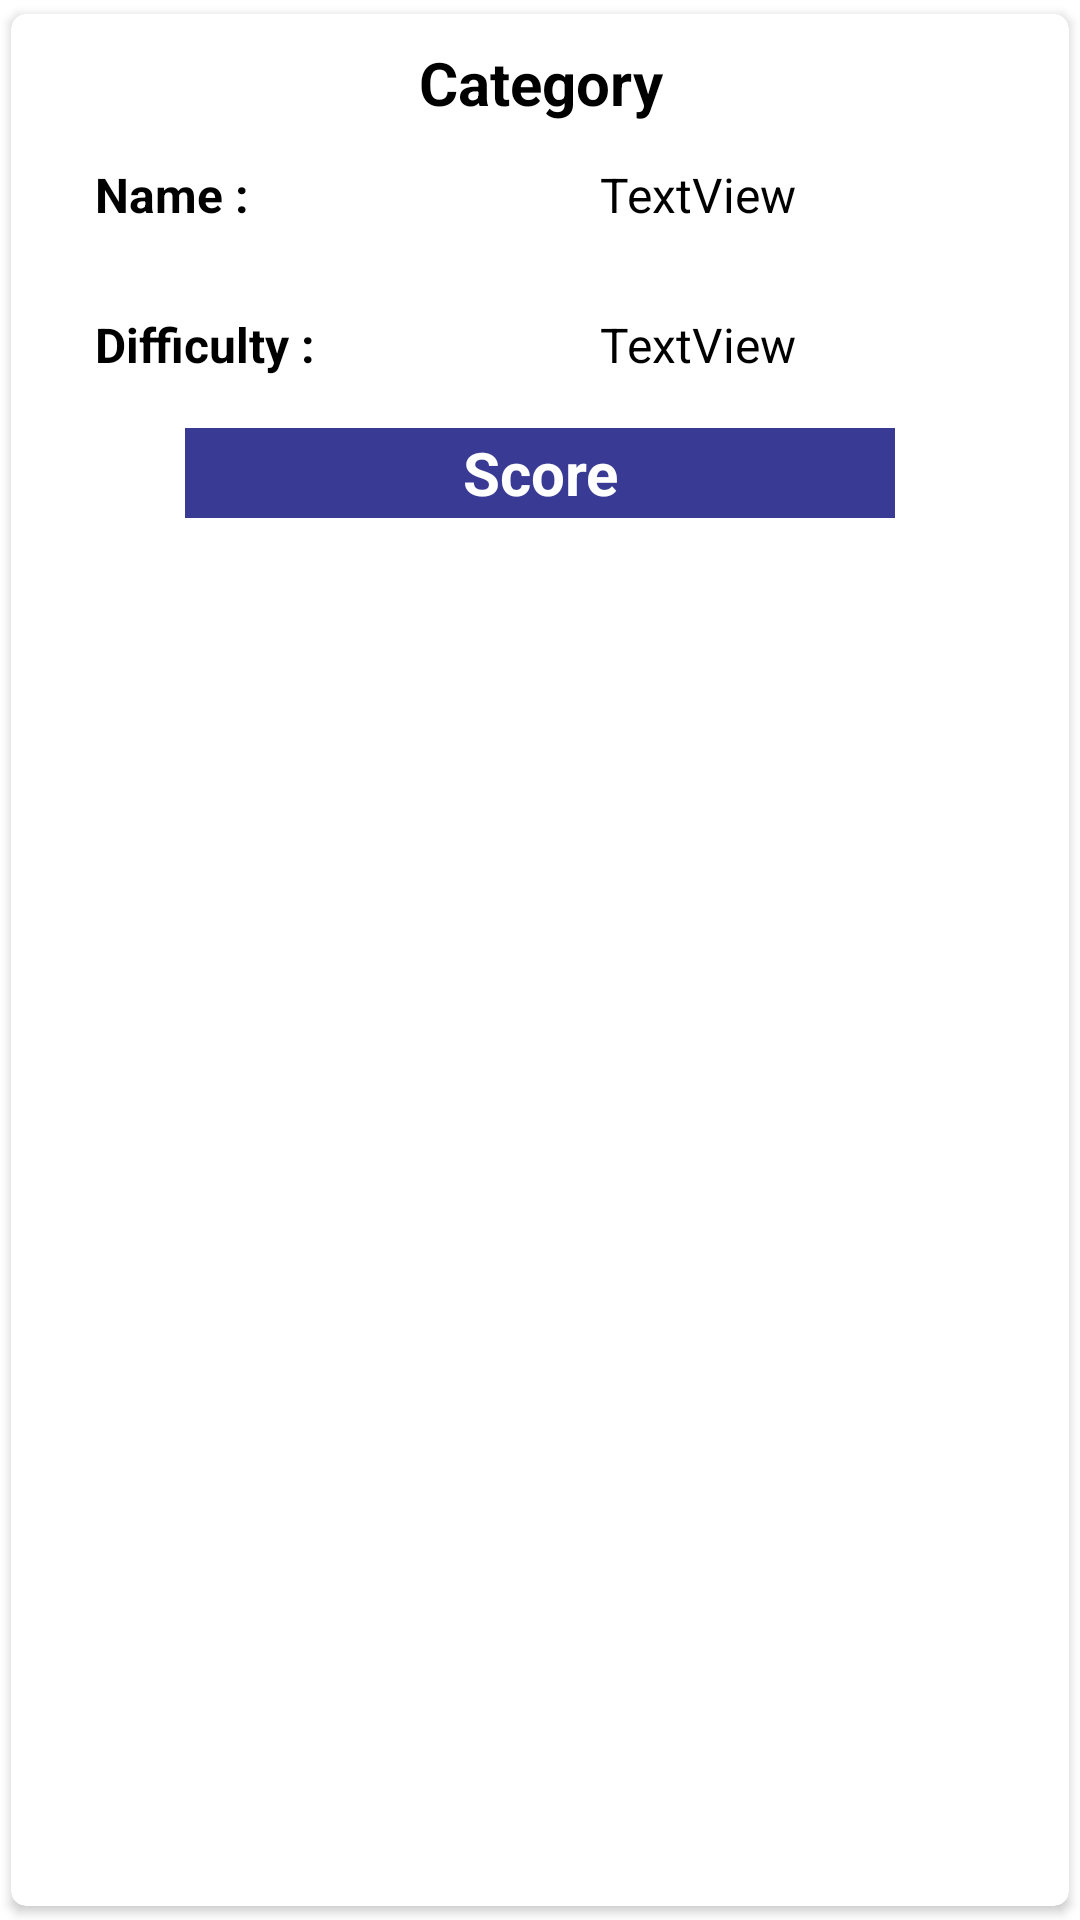

Produce the Android XML layout that renders to this screen, including the resource entries it uses.
<!-- AndroidManifest.xml: application theme Theme.TriviaQuiz -->
<!-- res/layout/score_item_layout.xml -->
<?xml version="1.0" encoding="utf-8"?>
<androidx.cardview.widget.CardView xmlns:android="http://schemas.android.com/apk/res/android"
    xmlns:app="http://schemas.android.com/apk/res-auto"
    xmlns:tools="http://schemas.android.com/tools"
    android:id="@+id/cardViewL"
    android:layout_width="match_parent"
    android:layout_height="wrap_content"
    android:elevation="4dp"
    app:cardCornerRadius="5dp"
    app:cardUseCompatPadding="true">

    <RelativeLayout
        android:id="@+id/relativeLayout"
        android:layout_width="wrap_content"
        android:layout_height="177dp"
        android:padding="8dp">

        <TextView
            android:id="@+id/recCat"
            android:layout_width="match_parent"
            android:layout_height="30dp"
            android:layout_alignParentStart="true"
            android:layout_alignParentTop="true"
            android:gravity="center"
            android:text="Category"
            android:textColor="@color/black"
            android:textSize="20sp"
            android:textStyle="bold" />

        <LinearLayout
            android:layout_width="match_parent"
            android:layout_height="wrap_content"
            android:layout_alignParentEnd="true"
            android:layout_alignParentBottom="true"
            android:layout_marginEnd="0dp"
            android:layout_marginBottom="90dp"
            android:orientation="horizontal">

            <TextView
                android:id="@+id/textView17"
                android:layout_width="0dp"
                android:layout_height="wrap_content"
                android:layout_weight="1"
                android:padding="8dp"
                android:paddingStart="20dp"
                android:text="Name :"
                android:textColor="@color/black"
                android:textSize="16sp"
                android:textStyle="bold" />

            <TextView
                android:id="@+id/recName"
                android:layout_width="0dp"
                android:layout_height="wrap_content"
                android:layout_weight="1"
                android:gravity="left"
                android:padding="8dp"
                android:paddingStart="20dp"
                android:paddingEnd="20dp"
                android:text="TextView"
                android:textColor="@color/black"
                android:textSize="16sp" />


        </LinearLayout>

        <LinearLayout
            android:layout_width="match_parent"
            android:layout_height="wrap_content"
            android:layout_alignParentEnd="true"
            android:layout_alignParentBottom="true"
            android:layout_marginEnd="0dp"
            android:layout_marginBottom="40dp"
            android:orientation="horizontal">

            <TextView
                android:id="@+id/textView18"
                android:layout_width="0dp"
                android:layout_height="wrap_content"
                android:layout_weight="1"
                android:padding="8dp"
                android:paddingStart="20dp"
                android:text="Difficulty :"
                android:textColor="@color/black"
                android:textSize="16sp"
                android:textStyle="bold" />

            <TextView
                android:id="@+id/recDef"
                android:layout_width="0dp"
                android:layout_height="wrap_content"
                android:layout_weight="1"
                android:gravity="left"
                android:padding="8dp"
                android:paddingStart="20dp"
                android:paddingEnd="20dp"
                android:text="TextView"
                android:textColor="@color/black"
                android:textSize="16sp" />


        </LinearLayout>

        <TextView
            android:id="@+id/recScore"
            android:layout_width="match_parent"
            android:layout_height="30dp"
            android:layout_alignParentStart="true"
            android:layout_alignParentTop="true"
            android:layout_marginStart="50dp"
            android:layout_marginTop="130dp"
            android:layout_marginEnd="50dp"
            android:background="@color/blue"
            android:gravity="center"
            android:text="Score"
            android:textColor="@color/white"
            android:textSize="20sp"
            android:textStyle="bold" />

    </RelativeLayout>

</androidx.cardview.widget.CardView>
<!-- resources referenced by this layout -->
<resources>
  <color name="black">#FF000000</color>
  <color name="blue">#383A94</color>
  <color name="white">#FFFFFFFF</color>
  <style name="Theme.TriviaQuiz" parent="Theme.MaterialComponents.DayNight.DarkActionBar">
          
          <item name="colorPrimary">@color/blue</item>
          <item name="colorPrimaryVariant">@color/blue</item>
          <item name="colorOnPrimary">@color/white</item>
          
          <item name="colorSecondary">@color/blue</item>
          <item name="colorSecondaryVariant">@color/blue</item>
          <item name="colorOnSecondary">@color/black</item>
          
          <item name="android:statusBarColor" tools:targetApi="l">?attr/colorPrimaryVariant</item>
          
      </style>
</resources>
